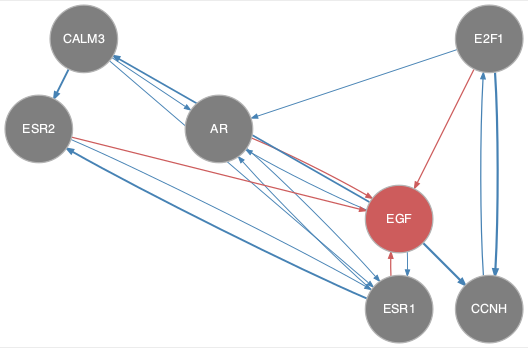

Source data for this figure (header and first rows):
from	to
AR	ESR1
CALM3	AR
CALM3	ESR1
CALM3	ESR2
CCNH	E2F1
E2F1	AR
E2F1	CCNH
EGF	AR
EGF	CALM3
EGF	CCNH
EGF	ESR1
ESR1	AR
ESR1	ESR2
ESR2	ESR1
AR	EGF
E2F1	EGF
ESR1	EGF
ESR2	EGF
